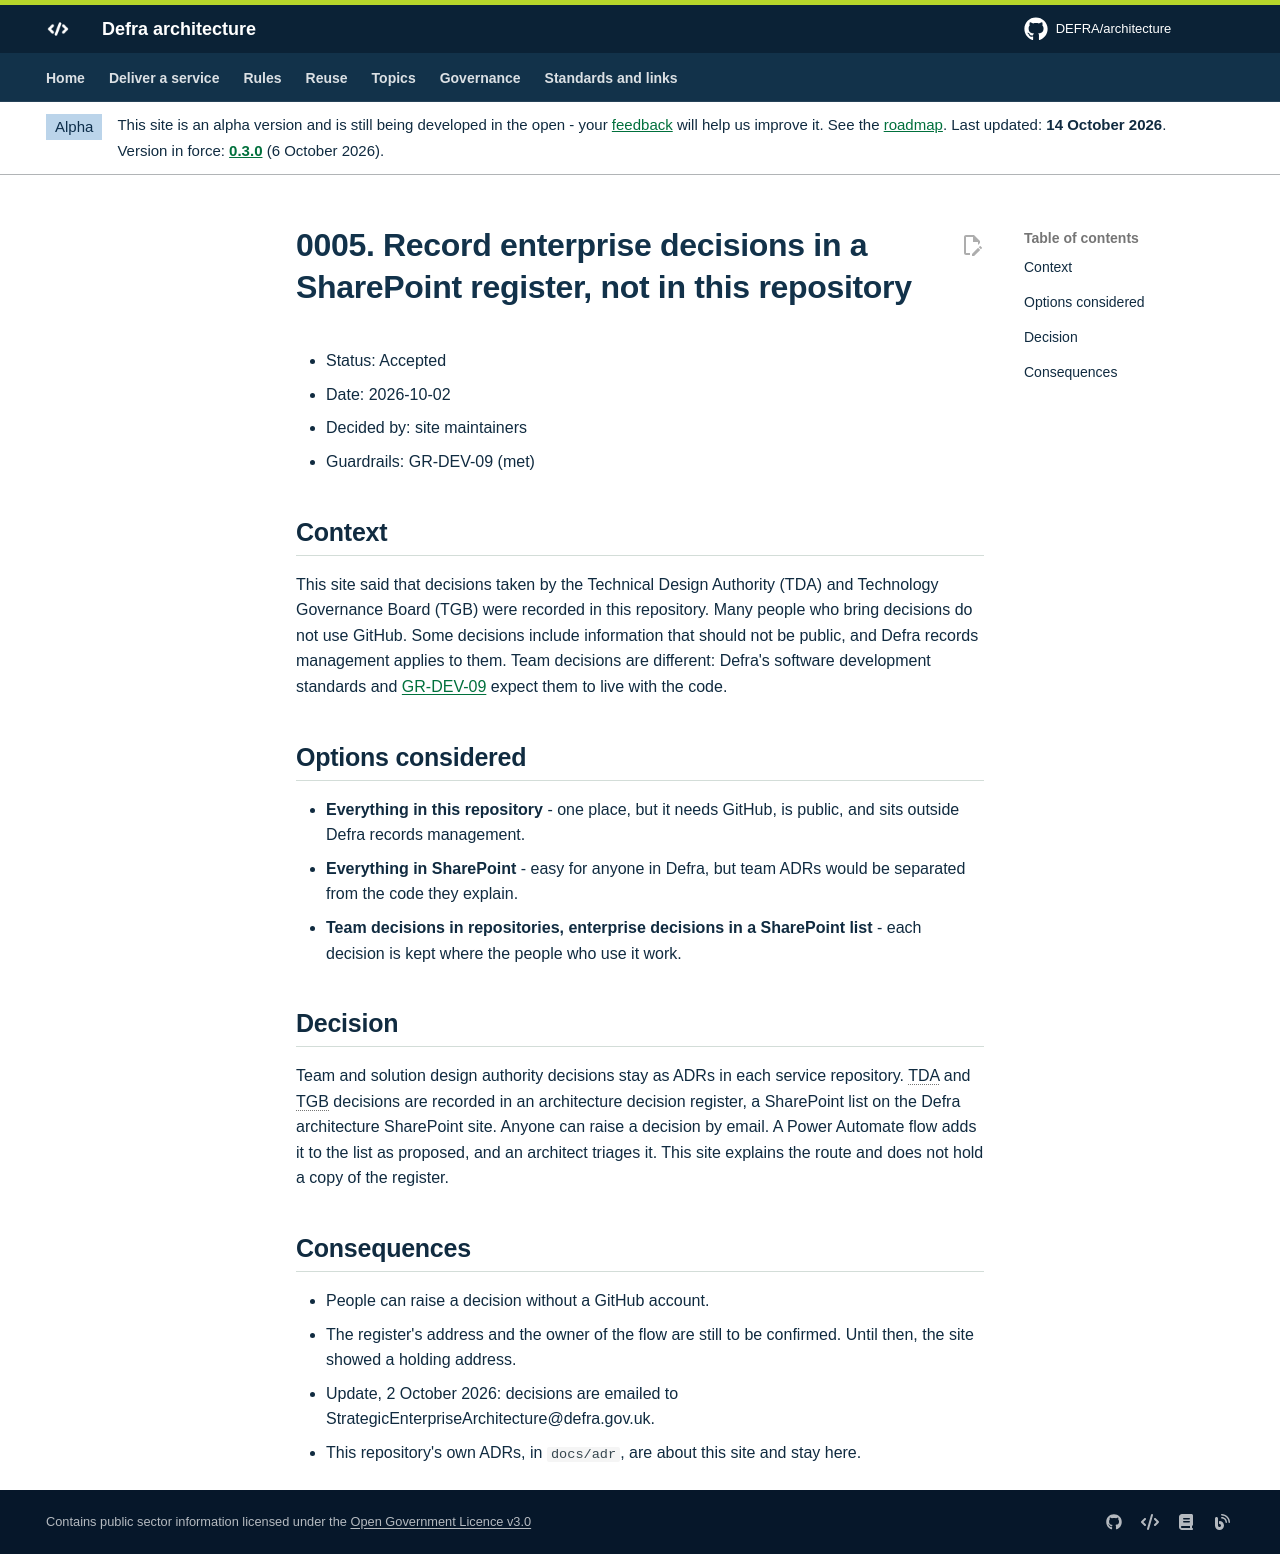

repository: DEFRA/architecture · page: adr/0005-enterprise-decisions-in-sharepoint/index.html · generator: mkdocs

# 0005. Record enterprise decisions in a SharePoint register, not in this repository

- Status: Accepted
- Date: 2026-10-02
- Decided by: site maintainers
- Guardrails: GR-DEV-09 (met)

## Context

This site said that decisions taken by the Technical Design Authority (TDA) and Technology Governance Board (TGB) were recorded in this repository. Many people who bring decisions do not use GitHub. Some decisions include information that should not be public, and Defra records management applies to them. Team decisions are different: Defra's software development standards and [GR-DEV-09](../guardrails/software-development.md#gr-dev-09) expect them to live with the code.

## Options considered

- **Everything in this repository** - one place, but it needs GitHub, is public, and sits outside Defra records management.
- **Everything in SharePoint** - easy for anyone in Defra, but team ADRs would be separated from the code they explain.
- **Team decisions in repositories, enterprise decisions in a SharePoint list** - each decision is kept where the people who use it work.

## Decision

Team and solution design authority decisions stay as ADRs in each service repository. TDA and TGB decisions are recorded in an architecture decision register, a SharePoint list on the Defra architecture SharePoint site. Anyone can raise a decision by email. A Power Automate flow adds it to the list as proposed, and an architect triages it. This site explains the route and does not hold a copy of the register.

## Consequences

- People can raise a decision without a GitHub account.
- The register's address and the owner of the flow are still to be confirmed. Until then, the site showed a holding address.
- Update, 2 October 2026: decisions are emailed to StrategicEnterpriseArchitecture@defra.gov.uk.
- This repository's own ADRs, in `docs/adr`, are about this site and stay here.
